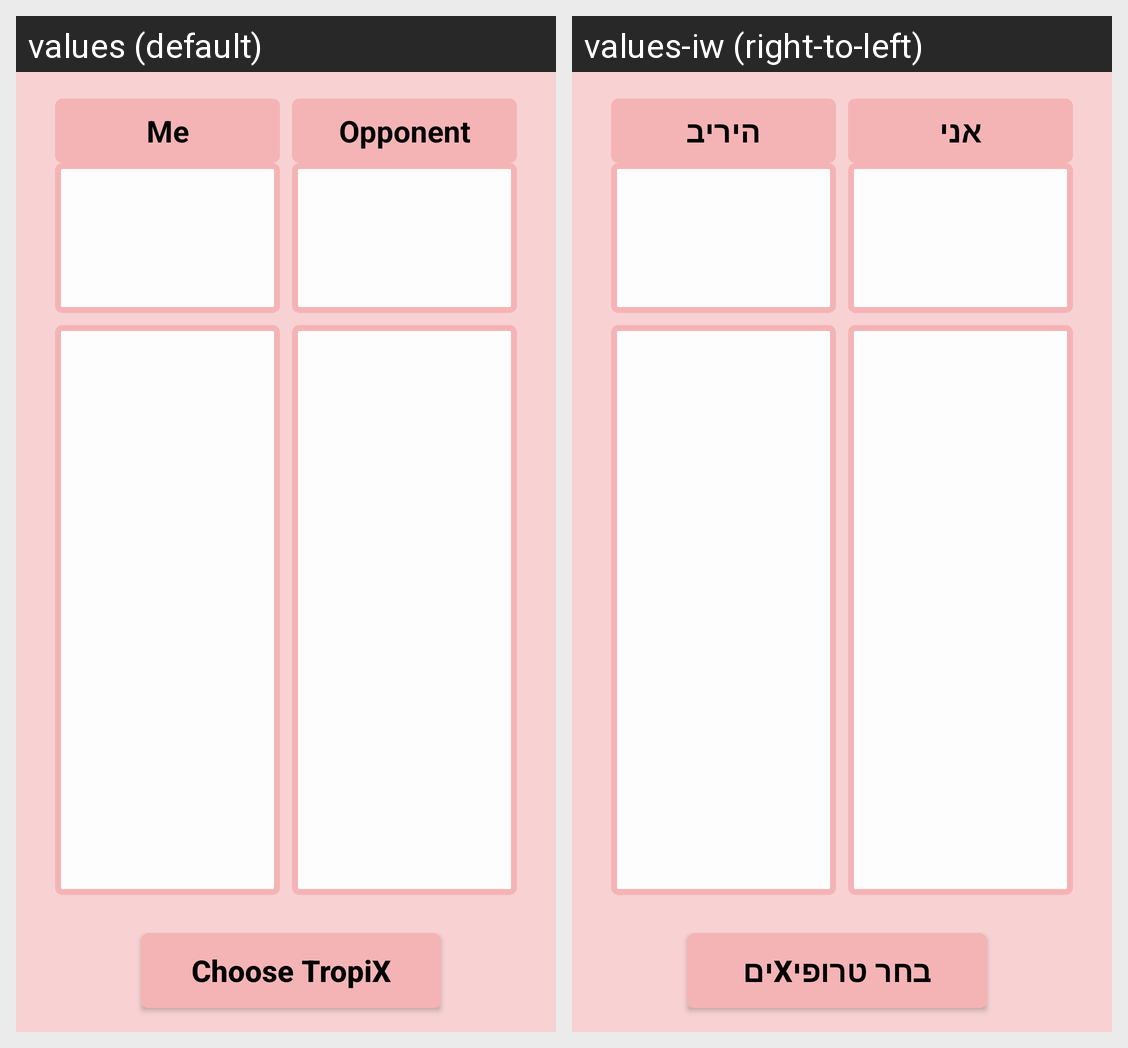

The same Android screen rendered under two of its app's locales, left to right. List the strings drawn on it with the default value and each locale's translation.
Android screen res/layout/lay_choose_player.xml rendered under 2 locales, left to right: values (default), values-iw (right-to-left). Device: Nexus 5 (rendered at 1080×1920; each locale shown at half size, 540×960, under a caption strip naming it); theme AppTheme.
Strings drawn on this screen, with the default value and each locale's value (text and hints the layout hard-codes, and strings that could not be matched under every locale, appear in the picture but are not listed):

tv_me
  values: Me
  values-iw: אני

tv_rival
  values: Opponent
  values-iw: היריב

tv_choosePlayer
  values: Choose TropiX
  values-iw: בחר טרופיXים
